Run: headless pygame with SDL's dummy video driver; simulated clock (each Clock.tick advances the game by its frame time, no real sleeping); random seed 0; keys injected as events and as key.get_pressed() state; mouse plan: one left click at the window centre at the start of phase 2, then a move to the lower-right quarter at the start of phase 3.
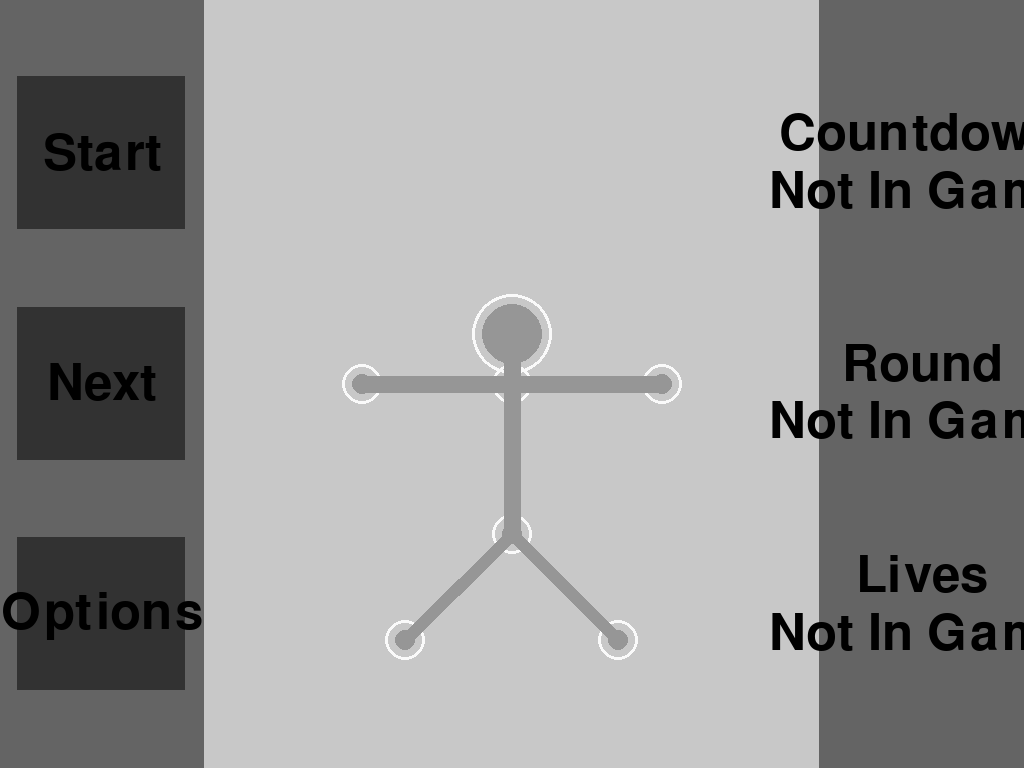
Frame 1 of 4 · flips 1–60 · no input
Frame 2 of 4 · flips 61–180 · clicked the window centre · tapped SPACE, RETURN · held RIGHT (→), D · screen unchanged from frame 1, image omitted
Frame 3 of 4 · flips 181–300 · moved the mouse to the lower-right quarter · held DOWN (↓), S · screen unchanged from frame 2, image omitted
Frame 4 of 4 · flips 301–420 · held LEFT (←), A, UP (↑), W · screen unchanged from frame 3, image omitted

The pygame program that drew these frames:

import pygame as pg
import random
import math

pg.init()

screen = pg.display.set_mode((0, 0), pg.FULLSCREEN)

screen_width, screen_height = pg.display.get_window_size()
line_distance = 150

round = -1

lives = 3

hole_size = 50

in_game = False

joints = 7 # number o balls

difficulty = 5+1 # seconds on timer

color_of_balls = (150, 150, 150)

## Varibales ##
# startbutton
startbutton_x = screen_width*0.0175
startbutton_y = screen_height*0.1
startbutton_width = screen_width*(0.2-0.0175)-startbutton_x
startbutton_height = screen_height*0.3-startbutton_y

# nextbutton
nextbutton_x = screen_width*0.0175
nextbutton_y = screen_height*0.4
nextbutton_width = screen_width*(0.2-0.0175)-nextbutton_x
nextbutton_height = screen_height*0.6-nextbutton_y

# optionsbutton
optionsbutton_x = screen_width*0.0175
optionsbutton_y = screen_height*0.7
optionsbutton_width = screen_width*(0.2-0.0175)-optionsbutton_x
optionsbutton_height = screen_height*0.9-optionsbutton_y

## Timer ##
clock = pg.time.Clock()
counter = 0
timer = str(counter)
pg.time.set_timer(pg.USEREVENT, 1000)
a = 75
font = pg.font.Font(None, a)

## Circles ##
active_circle = None
circles = []
starting_coords = [
    ((screen_width/2), (screen_height/2)+line_distance), #0
    ((screen_width/2-(math.sqrt(2)*(line_distance/2))), (screen_height/2)+line_distance+(math.sqrt(2)*(line_distance/2))), #1
    ((screen_width/2+(math.sqrt(2)*(line_distance/2))), (screen_height/2)+line_distance+(math.sqrt(2)*(line_distance/2))), #2
    ((screen_width/2), (screen_height/2)), #3
    ((screen_width/2)-line_distance, (screen_height/2)), #4
    ((screen_width/2)+line_distance, (screen_height/2)), #5
    ((screen_width/2), (screen_height/2)-(line_distance/3)), #6
]

wall0 = [
    ((774.7477443719829),(331.58715814869277)),
    ((724.4382021787388),(472.89869329110854)),
    ((922.2153104006234),(304.14053778135826)),
    ((660.4992124067737),(234.39007514825192)),
    ((529.62641016866),(307.6861162033018)),
    ((810.4423641550283),(230.26075997501687)),
    ((645.9790930575341),(186.54484409975726)),
]
wall1 = [
    ((773.5929651042786),(589.1044698960656)),
    ((659.0394152099661),(685.941881089319)),
    ((897.4044877285276),(673.784496262766)),
    ((759.3392188437377),(439.7832365849918)),
    ((644.8272223445854),(342.8966912973302)),
    ((889.4354906296937),(365.1175813786342)),
    ((765.3592917251119),(390.1469723973745)),
]
wall2 = [
    ((760.3357916939409),(458.72918455145873)),
    ((854.9401418203221),(342.3246445318999)),
    ((667.285932429556),(341.0783295147095)),
    ((753.2363942932399),(608.5610855490331)),
    ((895.1884518675437),(657.0338959732444)),
    ((616.6941748644622),(670.6595743669064)),
    ((751.5546537281051),(658.5327950322155)),
]
wall3 = [
    ((764.9494441947463),(492.02061953616396)),
    ((696.9194219031632),(625.706505354401)),
    ((791.5449469953475),(639.6440568040423)),
    ((914.6313874406542),(482.2576350473509)),
    ((982.8905716770288),(615.8266575315507)),
    ((891.1438684721795),(630.4073446410775)),
    ((943.0440122537987),(441.114923041122)),
]
wall4 = [
    ((792.1768165867378),(520.7069693407759)),
    ((642.6067899776128),(509.3576460065132)),
    ((941.2368709810551),(537.4730119258095)),
    ((817.7849835376626),(372.9090607445662)),
    ((667.8106458619778),(370.1345267765489)),
    ((967.771343233223),(374.9319065800129)),
    ((823.9344360754294),(323.2886593608032)),
]

hole = []
walls = [wall0, wall1, wall2, wall3, wall4]
random.shuffle(walls)

for i in range(joints):
    x1, y2,  = starting_coords[i]
    r = 20
    circles.append((x1, y2, r))

    x2, y2 = walls[round+1][i]
    r = 20
    hole.append((x2, y2, r))

## Functions ##
def no_elongate(circle_number, i):
    if (circle_number == 3 and i == 6) or (circle_number == 6 and i == 3):
        distance1 = line_distance/3
    else:
        distance1 = line_distance
    x1, y1, r1 = circles[circle_number]
    x2, y2, r2 = circles[i]
    # angle between the two circles
    angle = math.atan2(y2 - y1, x2 - x1)
    # move second circle
    x2 = x1 + math.cos(angle) * distance1
    y2 = y1 + math.sin(angle) * distance1
    circles[i] = (x2, y2, r2)

def fit_check(round):
    win_check = 0
    for i in range(joints):
        x1, y1, r = circles[i]
        x2, y2 = walls[round][i]
        distance = math.sqrt((x2 - x1)**2 + (y2 - y1)**2)

        if distance + r > hole_size: # if failed
            return False
    return True

def make_hole():
    hole.clear()
    for i in range(joints):
        x2, y2 = walls[round][i]
        r = 20
        hole.append((x2, y2, r))

def get_coords():
    coords = []
    for i in range(joints):
        x, y, r = circles[i]
        coords.append((x, y))

        print(f"(({x}),({y})),")
    return coords

## Game Loop ##
running = True
while running:

    events = pg.event.get()
    for event in events:
        if event.type == pg.QUIT:
            running = False
        if event.type == pg.KEYDOWN:
            if event.key == pg.K_ESCAPE:
                running = False
        ## Timer ##
        if event.type == pg.USEREVENT:
            if in_game == True:
                counter -= 1
                if counter > 0:
                    timer = str(counter)
                else:
                    if fit_check(round) == True:
                        timer = "You win!"
                        in_game = False
                    else:
                        timer = "You lose!"
                        in_game = False
                        lives -= 1
        
        # Buttons
        if event.type == pg.KEYDOWN:
            if event.key == pg.K_r:
                for i in range(joints):
                    x, y = starting_coords[i]
                    r = 20
                    circles[i] = (x, y, r)
            if event.key == pg.K_3:
                get_coords()
            # dev tool
            keys = pg.key.get_pressed()
            if keys[pg.K_j] and keys[pg.K_i] and keys[pg.K_m]:
                for i in range(joints):
                    x, y = walls[round][i]
                    r = 20
                    circles[i] = (x, y, r)

        ## NO ELONGATED LINES ##
        # mouse leftclick check
        if event.type == pg.MOUSEBUTTONDOWN:
            if event.button == 1:
                for num, circle in enumerate(circles):
                    x, y, r = circle
                    if (event.pos[0] - x) ** 2 + (event.pos[1] - y) ** 2 <= r ** 2:
                        active_circle = num
                if pg.mouse.get_pos()[0] < startbutton_x + startbutton_width and pg.mouse.get_pos()[0] > startbutton_x and pg.mouse.get_pos()[1] < startbutton_y + startbutton_height and pg.mouse.get_pos()[1] > startbutton_y and in_game == False:
                    round += 1
                    make_hole()
                    in_game = True
                    counter = difficulty
        if event.type == pg.MOUSEBUTTONUP:
            if event.button == 1:
                active_circle = None

        # mouse movement check
        if event.type == pg.MOUSEMOTION:
            if active_circle != None:
                ## chain reation movement
                x, y, r = circles[active_circle]
                circles[active_circle] = (x + event.rel[0], y + event.rel[1], r)
                # If #0 circle is moved
                if active_circle == 0:
                    for i in range(1,4):
                        no_elongate(0, i)
                        if i == 3:
                            for i in range(4,7):
                                no_elongate(3, i)
                # If #3 circle is moved
                if active_circle == 3:
                    for i in range(4,8):
                        if i != 7:
                            no_elongate(3, i)
                        else:
                            for i in range(0,1): # i = 0
                                no_elongate(3, i)
                                if i == 0:
                                    for i in range(1,4):
                                        no_elongate(0, i)
                # If #1 circle is moved
                if active_circle == 1:
                    for i in range(0,1): # i = 0
                        no_elongate(1, i)
                        for i in range(1,4):
                            no_elongate(0, i)
                            for i in range(4,7):
                                no_elongate(3, i)
                # If #2 circle is moved
                if active_circle == 2:
                    for i in range(0,1): # i = 0
                        no_elongate(2, i) 
                        for i in range(1,4):
                            no_elongate(0, i)
                            for i in range(4,7):
                                no_elongate(3, i)
                # If #4 circle is moved
                if active_circle == 4:
                    for i in range(3,4): # i = 3
                        no_elongate(4, i)
                        for i in range(4,8):
                            if i != 7:
                                no_elongate(3, i)
                            else:
                                for i in range(0,1): # i = 0
                                    no_elongate(3, i)
                                    if i == 0:
                                        for i in range(1,4):
                                            no_elongate(0, i)
                if active_circle == 5:
                    for i in range(3,4): # i = 3
                        no_elongate(5, i)
                        for i in range(4,8):
                            if i != 7:
                                no_elongate(3, i)
                            else:
                                for i in range(0,1): # i = 0
                                    no_elongate(3, i)
                                    if i == 0:
                                        for i in range(1,4):
                                            no_elongate(0, i)
                if active_circle == 6:
                    for i in range(3,4): # i = 3
                        no_elongate(6, i)
                        for i in range(4,8):
                            if i != 7:
                                no_elongate(3, i)
                            else:
                                for i in range(0,1): # i = 0
                                    no_elongate(3, i)
                                    for i in range(1,4):
                                        no_elongate(0, i)
    
    ## Collision prevention
    temp_range1, temp_range2, temp_range3 = (0, 6,1)
    if active_circle in (2,5):
        temp_range1, temp_range2, temp_range3 = (5, -1, -1)
    for i in range(temp_range1, temp_range2, temp_range3):
        for j in range(temp_range1, temp_range2, temp_range3):
            if i != j:
                x1, y1, r1 = circles[i]
                x2, y2, r2 = circles[j]
                distance2 = math.sqrt((x2 - x1)**2 + (y2 - y1)**2)
                if distance2 < r1 + r2:
                    overlap = r1 + r2 - distance2
                    angle = math.atan2(y2 - y1, x2 - x1)
                    
                    x2 += math.cos(angle) * overlap
                    y2 += math.sin(angle) * overlap

                    circles[i] = (x1, y1, r1)
                    circles[j] = (x2, y2, r2)

    # Collision for #6 circle
    x1, y1, r1 = circles[0]
    x2, y2, r2 = circles[3]
    x3, y3, r3 = circles[6]
    angle = math.atan2(y2 - y1, x2 - x1) + 1.5707963267948966
    angle2 = math.atan2(y3 - y2, x3 - x2) + 1.5707963267948966
    # if (abs(angle-angle2)) > 0.75: ctrl + '
    #     if angle > angle2:
    #         overlap = 0.6
    #         x3 += math.cos(angle2) * overlap
    #         y3 += math.sin(angle2) * overlap
            
    #         circles[6] = (x3, y3, r3)
    #     else:
    #         overlap = 0.6
    #         x3 -= math.cos(angle) * overlap
    #         y3 -= math.sin(angle) * overlap
            
    #         circles[6] = (x3, y3, r3)



    ## Drawing
    screen.fill((200, 200, 200))

    if in_game == True:
        # Draw hole
        for i, circle in enumerate(hole):
            x, y, r = circle
            if i == 6:  
                r += 20
            pg.draw.circle(screen, (50, 50, 50), (x, y), r)

        # Draw lines between circles
        for i in range(6):
            if i < 3:
                if len(hole) >= 2:
                    x1, y1, _ = hole[0]
                    x2, y2, _ = hole[1+i]
                    pg.draw.line(screen, (50, 50, 50), (x1, y1), (x2, y2), 27)
            else:
                if len(hole) >= 2:
                    x1, y1, _ = hole[3]
                    x2, y2, _ = hole[1+i]
                    pg.draw.line(screen, (50, 50, 50), (x1, y1), (x2, y2), 27)


    # Draw circles
    for i, circle in enumerate(circles):
        x, y, r = circle
        if i == 6:
            r = 40
        pg.draw.circle(screen, (250, 250, 250), (x, y), r, 3)
        pg.draw.circle(screen, color_of_balls, (x, y), r-10)

    # Draw lines between circles
    for i in range(6):
        if i < 3:
            if len(circles) >= 2:
                x1, y1, _ = circles[0]
                x2, y2, _ = circles[1+i]
                pg.draw.line(screen, color_of_balls, (x1, y1), (x2, y2), 17)
        else:
            if len(circles) >= 2:
                x1, y1, _ = circles[3]
                x2, y2, _ = circles[1+i]
                pg.draw.line(screen, color_of_balls, (x1, y1), (x2, y2), 17)
    

    pg.draw.rect(screen,(100, 100, 100),pg.Rect(0,0,(screen_width*0.2),(screen_height)))
    pg.draw.rect(screen,(100, 100, 100),pg.Rect((screen_width*0.8),0,(screen_width),(screen_height)))

    ## Draw text

    # timer
    text_surface = font.render("Countdown", True, (0, 0, 0))
    text_rect = text_surface.get_rect(center=((screen_width*0.9), (screen_height*0.175)))
    screen.blit(text_surface, text_rect)
    text_surface = font.render(timer if round > -1 else "Not In Game", True, (0, 0, 0))
    text_rect = text_surface.get_rect(center=((screen_width*0.9), (screen_height*0.25)))
    screen.blit(text_surface, text_rect)

    # round
    text_surface = font.render("Round", True, (0, 0, 0))
    text_rect = text_surface.get_rect(center=((screen_width*0.9), (screen_height*0.475)))
    screen.blit(text_surface, text_rect)
    text_surface = font.render(str(round) if round > -1 else "Not In Game", True, (0, 0, 0))
    text_rect = text_surface.get_rect(center=((screen_width*0.9), (screen_height*0.55)))
    screen.blit(text_surface, text_rect)

    # lives
    text_surface = font.render("Lives", True, (0, 0, 0))
    text_rect = text_surface.get_rect(center=((screen_width*0.9), (screen_height*0.75)))
    screen.blit(text_surface, text_rect)
    text_surface = font.render(str(lives) if round > -1 else "Not In Game", True, (0, 0, 0))
    text_rect = text_surface.get_rect(center=((screen_width*0.9), (screen_height*0.825)))
    screen.blit(text_surface, text_rect)

    ## Draw buttons

    # startbutton
    pg.draw.rect(screen,(50,50,50),pg.Rect(startbutton_x, startbutton_y,startbutton_width,startbutton_height))
    text_surface = font.render("Start", True, (0, 0, 0))
    text_rect = text_surface.get_rect(center=(startbutton_x+startbutton_width/2, startbutton_y+startbutton_height/2))
    screen.blit(text_surface, text_rect)

    # nextbutton
    pg.draw.rect(screen,(50,50,50),pg.Rect(nextbutton_x, nextbutton_y,nextbutton_width,nextbutton_height))
    text_surface = font.render("Next", True, (0, 0, 0))
    text_rect = text_surface.get_rect(center=(nextbutton_x+nextbutton_width/2, nextbutton_y+nextbutton_height/2))
    screen.blit(text_surface, text_rect)

    # optionsbutton
    pg.draw.rect(screen,(50,50,50),pg.Rect(optionsbutton_x, optionsbutton_y,optionsbutton_width,optionsbutton_height))
    text_surface = font.render("Options", True, (0, 0, 0))
    text_rect = text_surface.get_rect(center=(optionsbutton_x+optionsbutton_width/2, optionsbutton_y+optionsbutton_height/2))
    screen.blit(text_surface, text_rect)
    pg.display.flip()
